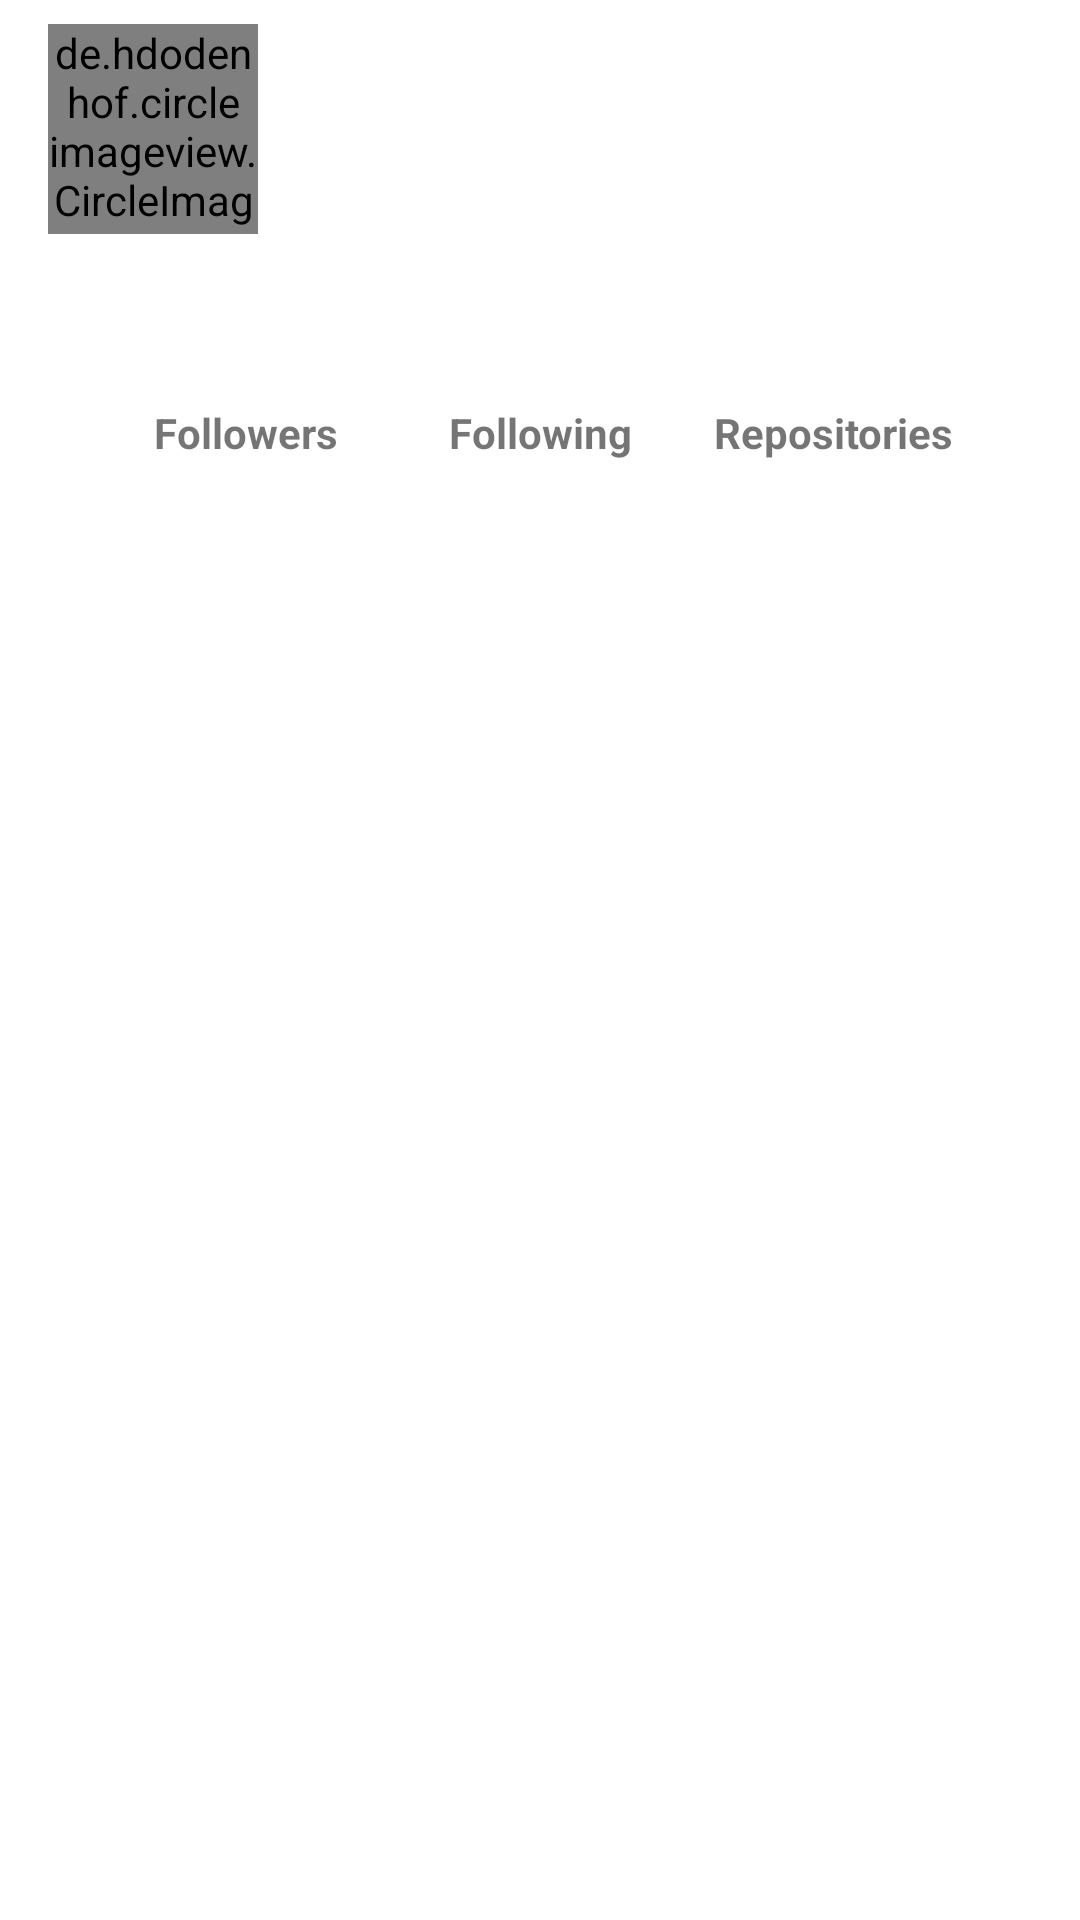

Layout XML and referenced resources for this Android screen:
<!-- AndroidManifest.xml: application theme Theme.SubmissionFundamentalRetrofit -->
<!-- res/layout/activity_detail.xml -->
<?xml version="1.0" encoding="utf-8"?>
<androidx.constraintlayout.widget.ConstraintLayout xmlns:android="http://schemas.android.com/apk/res/android"
    xmlns:app="http://schemas.android.com/apk/res-auto"
    xmlns:tools="http://schemas.android.com/tools"
    android:layout_width="match_parent"
    android:layout_height="match_parent"
    tools:context=".ui.activity.detail.DetailActivity">

    <ProgressBar
        android:id="@+id/progress_circular"
        android:layout_width="wrap_content"
        android:layout_height="wrap_content"
        android:layout_gravity="center_horizontal|center_vertical"
        android:layout_marginTop="300dp"
        app:layout_constraintEnd_toEndOf="parent"
        app:layout_constraintStart_toEndOf="parent"
        app:layout_constraintStart_toStartOf="parent"
        app:layout_constraintTop_toTopOf="parent" />

    <androidx.constraintlayout.widget.ConstraintLayout
        android:id="@+id/constraintLayout"
        android:layout_width="match_parent"
        android:layout_height="0dp"
        app:layout_constraintEnd_toEndOf="parent"
        app:layout_constraintStart_toStartOf="parent"
        app:layout_constraintTop_toTopOf="parent"
        android:paddingBottom="24dp">

        <de.hdodenhof.circleimageview.CircleImageView
            android:id="@+id/img_user"
            android:layout_width="70dp"
            android:layout_height="70dp"
            android:layout_marginStart="16dp"
            android:layout_marginBottom="8dp"
            app:layout_constraintBottom_toBottomOf="parent"
            app:layout_constraintStart_toStartOf="parent"
            app:layout_constraintTop_toTopOf="parent"
            app:layout_constraintVertical_bias="0.107"
            tools:src="@tools:sample/avatars" />

        <TextView
            android:id="@+id/tv_detail_username"
            android:layout_width="wrap_content"
            android:layout_height="wrap_content"
            android:textSize="20sp"
            android:textStyle="bold"
            app:layout_constraintBottom_toBottomOf="@+id/img_user"
            app:layout_constraintEnd_toEndOf="parent"
            app:layout_constraintHorizontal_bias="0.24"
            app:layout_constraintStart_toEndOf="@+id/img_user"
            app:layout_constraintTop_toTopOf="@+id/img_user"
            app:layout_constraintVertical_bias="0.19999999"
            tools:text="Lorem Ipsum" />

        <TextView
            android:id="@+id/tv_detail_name"
            android:layout_width="wrap_content"
            android:layout_height="wrap_content"
            android:layout_marginTop="20dp"
            app:layout_constraintStart_toStartOf="@+id/tv_detail_username"
            app:layout_constraintTop_toBottomOf="@+id/tv_detail_username"
            tools:text="LoremIpsum" />

        <TextView
            android:id="@+id/id_hide"
            android:layout_width="wrap_content"
            android:layout_height="wrap_content"
            android:layout_marginTop="20dp"
            app:layout_constraintStart_toStartOf="@+id/tv_detail_username"
            app:layout_constraintTop_toBottomOf="@+id/tv_detail_username"
            tools:text="LoremIpsum"
            android:visibility="invisible"/>

        <TextView
            android:id="@+id/tv_detail_type"
            android:layout_width="wrap_content"
            android:layout_height="wrap_content"
            android:layout_marginStart="4dp"
            app:layout_constraintBottom_toBottomOf="@+id/tv_detail_username"
            app:layout_constraintStart_toEndOf="@+id/tv_detail_username"
            app:layout_constraintTop_toTopOf="@+id/tv_detail_username"
            tools:text="LoremIpsum" />

        <TextView
            android:id="@+id/tv_detail_followers"
            android:layout_width="wrap_content"
            android:layout_height="wrap_content"
            android:layout_marginTop="64dp"
            app:layout_constraintEnd_toEndOf="parent"
            app:layout_constraintStart_toStartOf="parent"
            app:layout_constraintTop_toBottomOf="@+id/tv_detail_username"
            tools:text="Lorem Ipsum" />

        <TextView
            android:id="@+id/textView9"
            android:layout_width="wrap_content"
            android:layout_height="wrap_content"
            android:layout_marginTop="8dp"
            android:text="@string/following"
            android:textStyle="bold"
            app:layout_constraintEnd_toEndOf="@+id/tv_detail_followers"
            app:layout_constraintStart_toStartOf="@+id/tv_detail_followers"
            app:layout_constraintTop_toBottomOf="@+id/tv_detail_followers" />

        <TextView
            android:id="@+id/tv_detail_following"
            android:layout_width="wrap_content"
            android:layout_height="wrap_content"
            android:layout_marginEnd="16dp"
            app:layout_constraintEnd_toStartOf="@+id/tv_detail_followers"
            app:layout_constraintStart_toStartOf="parent"
            app:layout_constraintTop_toTopOf="@+id/tv_detail_followers"
            tools:text="Lorem Ipsum" />

        <TextView
            android:id="@+id/textView11"
            android:layout_width="wrap_content"
            android:layout_height="wrap_content"
            android:layout_marginTop="8dp"
            android:text="@string/followers"
            android:textStyle="bold"
            app:layout_constraintEnd_toEndOf="@+id/tv_detail_following"
            app:layout_constraintStart_toStartOf="@+id/tv_detail_following"
            app:layout_constraintTop_toBottomOf="@+id/tv_detail_following" />

        <TextView
            android:id="@+id/tv_detail_repositories"
            android:layout_width="wrap_content"
            android:layout_height="wrap_content"
            android:layout_marginStart="16dp"
            app:layout_constraintEnd_toEndOf="parent"
            app:layout_constraintStart_toEndOf="@+id/tv_detail_followers"
            app:layout_constraintTop_toTopOf="@+id/tv_detail_followers"
            tools:text="Lorem Ipsum" />

        <TextView
            android:id="@+id/textView13"
            android:layout_width="wrap_content"
            android:layout_height="wrap_content"
            android:layout_marginTop="8dp"
            android:text="@string/repositories"
            android:textStyle="bold"
            app:layout_constraintEnd_toEndOf="@+id/tv_detail_repositories"
            app:layout_constraintStart_toStartOf="@+id/tv_detail_repositories"
            app:layout_constraintTop_toBottomOf="@+id/tv_detail_repositories" />
    </androidx.constraintlayout.widget.ConstraintLayout>

    <LinearLayout
        android:id="@+id/linearLayout"
        android:layout_width="match_parent"
        android:layout_height="wrap_content"
        android:orientation="vertical"
        android:paddingTop="16dp"
        app:layout_constraintEnd_toEndOf="parent"
        app:layout_constraintStart_toStartOf="parent"
        app:layout_constraintTop_toBottomOf="@+id/constraintLayout">

        <com.google.android.material.tabs.TabLayout
            android:id="@+id/tabs_detail"
            android:layout_width="match_parent"
            android:layout_height="wrap_content"
            android:layout_marginBottom="4dp"
            app:layout_constraintEnd_toEndOf="parent"
            app:layout_constraintStart_toStartOf="parent"
            app:layout_constraintTop_toTopOf="parent" />

        <androidx.viewpager2.widget.ViewPager2
            android:id="@+id/view_pager"
            android:layout_width="match_parent"
            android:layout_height="wrap_content"
            android:layout_marginTop="4dp"
            app:layout_constraintBottom_toBottomOf="parent"
            app:layout_constraintTop_toBottomOf="@id/tabs_detail" />
    </LinearLayout>

    <com.google.android.material.floatingactionbutton.FloatingActionButton
        android:id="@+id/fab_favorite"
        android:layout_width="wrap_content"
        android:layout_height="wrap_content"
        android:layout_marginStart="355dp"
        android:layout_marginEnd="32dp"
        android:contentDescription="@string/favorite"
        android:src="@drawable/ic_baseline_favorite_border_24"
        app:layout_constraintBottom_toBottomOf="parent"
        app:layout_constraintEnd_toEndOf="parent"
        app:layout_constraintStart_toStartOf="parent"
        app:layout_constraintTop_toTopOf="parent"
        app:layout_constraintVertical_bias="0.95"/>
</androidx.constraintlayout.widget.ConstraintLayout>
<!-- resources referenced by this layout -->
<resources>
  <string name="favorite">Favorite</string>
  <string name="followers">Followers</string>
  <string name="following">Following</string>
  <string name="repositories">Repositories</string>
  <style name="Theme.SubmissionFundamentalRetrofit" parent="Theme.MaterialComponents.DayNight.DarkActionBar">
          
          <item name="colorPrimary">@color/purple_500</item>
          <item name="colorPrimaryVariant">@color/purple_700</item>
          <item name="colorOnPrimary">@color/white</item>
          
          <item name="colorSecondary">@color/teal_200</item>
          <item name="colorSecondaryVariant">@color/teal_700</item>
          <item name="colorOnSecondary">@color/black</item>
          
          <item name="android:statusBarColor">?attr/colorPrimaryVariant</item>
          
      </style>
  <!-- not gathered from this repository: default colours our renderer supplied (Android Studio template values) -->
  <color name="purple_500">#FF6200EE</color>
  <color name="purple_700">#FF3700B3</color>
  <color name="teal_200">#FF03DAC5</color>
  <color name="teal_700">#FF018786</color>
  <color name="black">#FF000000</color>
  <color name="white">#FFFFFFFF</color>
</resources>
